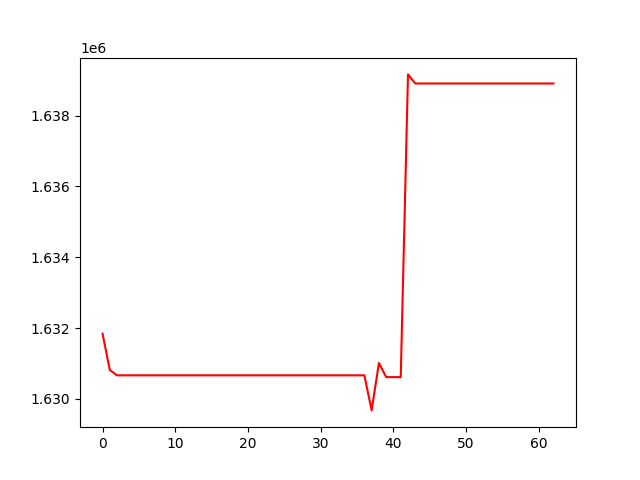

The table this chart was drawn from, first rows:
, 0
0, 1631840
1, 1630813
2, 1630663
3, 1630663
4, 1630663
5, 1630663
6, 1630663
7, 1630663
8, 1630663
9, 1630663
10, 1630663
11, 1630663
12, 1630663
13, 1630663
14, 1630663
15, 1630663
16, 1630663
17, 1630663
18, 1630663
19, 1630663
20, 1630663
21, 1630663
22, 1630663
23, 1630663
24, 1630663
25, 1630663
26, 1630663
27, 1630663
28, 1630663
29, 1630663
30, 1630663
31, 1630663
32, 1630663
33, 1630663
34, 1630663
35, 1630663
36, 1630663
37, 1629673
38, 1631011
39, 1630612
40, 1630612
41, 1630612
42, 1639163
43, 1638906
44, 1638906
45, 1638906
46, 1638906
47, 1638906
48, 1638906
49, 1638906
50, 1638906
51, 1638906
52, 1638906
53, 1638906
54, 1638906
55, 1638906
56, 1638906
57, 1638906
58, 1638906
59, 1638906
... 3 more rows
